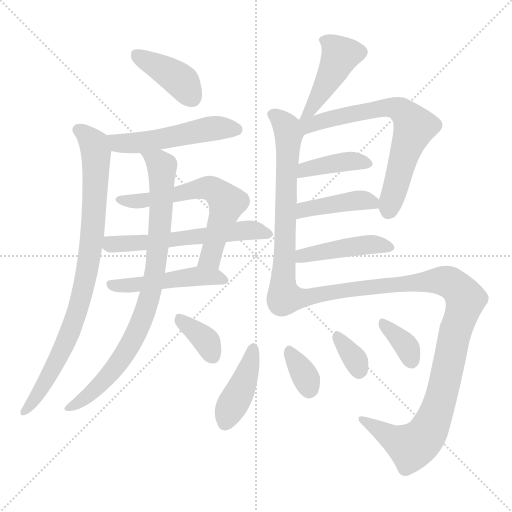
t = 0.00 s
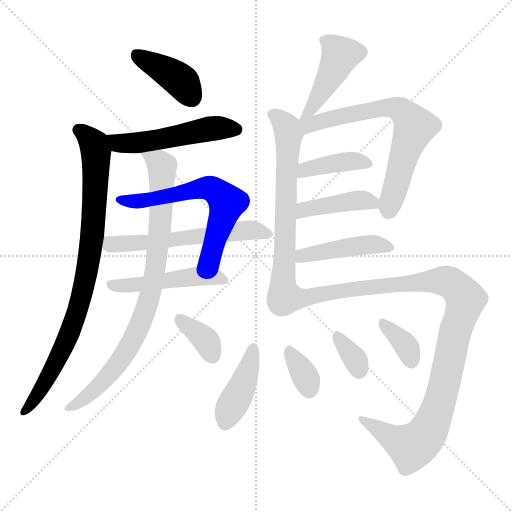
t = 2.61 s
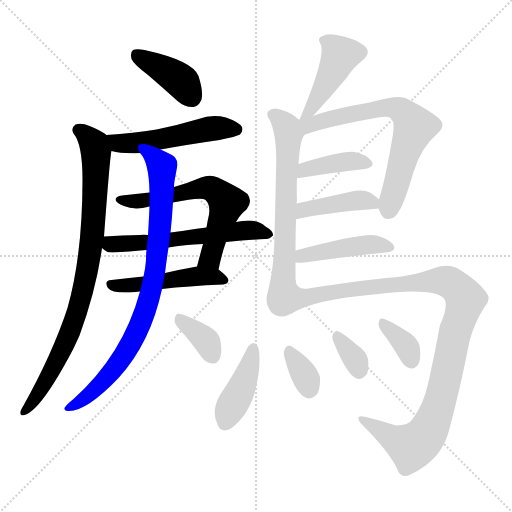
t = 5.22 s
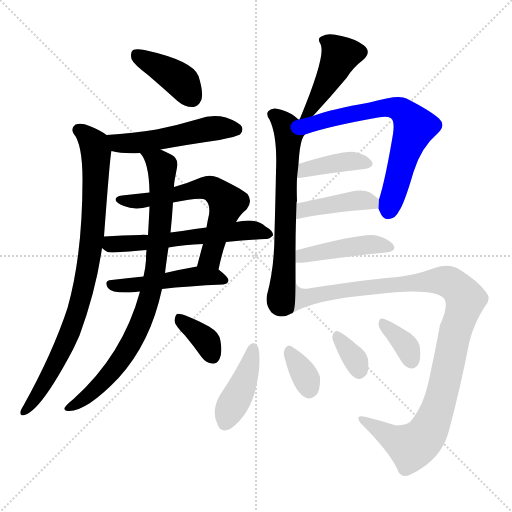
t = 7.84 s
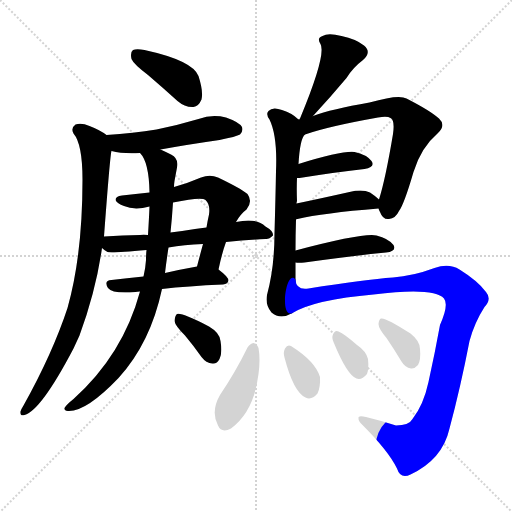
t = 10.45 s
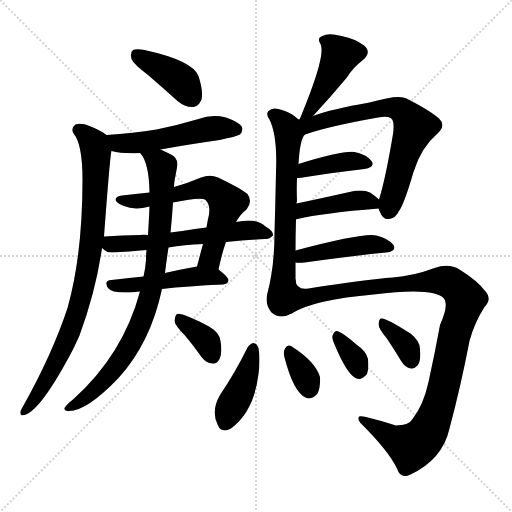
t = 13.06 s

The animated SVG that drew these frames (rendered in a browser with its animation timeline set to each time). Animation: 19 CSS @keyframes rules; one cycle of 13.06 s.

<svg version="1.1" viewBox="0 0 1024 1024" xmlns="http://www.w3.org/2000/svg">
  <g stroke="lightgray" stroke-dasharray="1,1" stroke-width="1" transform="scale(4, 4)">
    <line x1="0" y1="0" x2="256" y2="256"></line>
    <line x1="256" y1="0" x2="0" y2="256"></line>
    <line x1="128" y1="0" x2="128" y2="256"></line>
    <line x1="0" y1="128" x2="256" y2="128"></line>
  </g>
<g transform="scale(1, -1) translate(0, -900)">
   <style type="text/css">
    @keyframes keyframes0 {
      from {
       stroke: blue;
       stroke-dashoffset: 399;
       stroke-width: 128;
       }
       56% {
       animation-timing-function: step-end;
       stroke: blue;
       stroke-dashoffset: 0;
       stroke-width: 128;
       }
       to {
       stroke: black;
       stroke-width: 1024;
       }
       }
       #make-me-a-hanzi-animation-0 {
         animation: keyframes0 0.574707s both;
         animation-delay: 0.000000s;
         animation-timing-function: linear;
       }
    @keyframes keyframes1 {
      from {
       stroke: blue;
       stroke-dashoffset: 514;
       stroke-width: 128;
       }
       63% {
       animation-timing-function: step-end;
       stroke: blue;
       stroke-dashoffset: 0;
       stroke-width: 128;
       }
       to {
       stroke: black;
       stroke-width: 1024;
       }
       }
       #make-me-a-hanzi-animation-1 {
         animation: keyframes1 0.668294s both;
         animation-delay: 0.574707s;
         animation-timing-function: linear;
       }
    @keyframes keyframes2 {
      from {
       stroke: blue;
       stroke-dashoffset: 863;
       stroke-width: 128;
       }
       74% {
       animation-timing-function: step-end;
       stroke: blue;
       stroke-dashoffset: 0;
       stroke-width: 128;
       }
       to {
       stroke: black;
       stroke-width: 1024;
       }
       }
       #make-me-a-hanzi-animation-2 {
         animation: keyframes2 0.952311s both;
         animation-delay: 1.243001s;
         animation-timing-function: linear;
       }
    @keyframes keyframes3 {
      from {
       stroke: blue;
       stroke-dashoffset: 620;
       stroke-width: 128;
       }
       67% {
       animation-timing-function: step-end;
       stroke: blue;
       stroke-dashoffset: 0;
       stroke-width: 128;
       }
       to {
       stroke: black;
       stroke-width: 1024;
       }
       }
       #make-me-a-hanzi-animation-3 {
         animation: keyframes3 0.754557s both;
         animation-delay: 2.195312s;
         animation-timing-function: linear;
       }
    @keyframes keyframes4 {
      from {
       stroke: blue;
       stroke-dashoffset: 585;
       stroke-width: 128;
       }
       66% {
       animation-timing-function: step-end;
       stroke: blue;
       stroke-dashoffset: 0;
       stroke-width: 128;
       }
       to {
       stroke: black;
       stroke-width: 1024;
       }
       }
       #make-me-a-hanzi-animation-4 {
         animation: keyframes4 0.726074s both;
         animation-delay: 2.949870s;
         animation-timing-function: linear;
       }
    @keyframes keyframes5 {
      from {
       stroke: blue;
       stroke-dashoffset: 485;
       stroke-width: 128;
       }
       61% {
       animation-timing-function: step-end;
       stroke: blue;
       stroke-dashoffset: 0;
       stroke-width: 128;
       }
       to {
       stroke: black;
       stroke-width: 1024;
       }
       }
       #make-me-a-hanzi-animation-5 {
         animation: keyframes5 0.644694s both;
         animation-delay: 3.675944s;
         animation-timing-function: linear;
       }
    @keyframes keyframes6 {
      from {
       stroke: blue;
       stroke-dashoffset: 847;
       stroke-width: 128;
       }
       73% {
       animation-timing-function: step-end;
       stroke: blue;
       stroke-dashoffset: 0;
       stroke-width: 128;
       }
       to {
       stroke: black;
       stroke-width: 1024;
       }
       }
       #make-me-a-hanzi-animation-6 {
         animation: keyframes6 0.939290s both;
         animation-delay: 4.320638s;
         animation-timing-function: linear;
       }
    @keyframes keyframes7 {
      from {
       stroke: blue;
       stroke-dashoffset: 362;
       stroke-width: 128;
       }
       54% {
       animation-timing-function: step-end;
       stroke: blue;
       stroke-dashoffset: 0;
       stroke-width: 128;
       }
       to {
       stroke: black;
       stroke-width: 1024;
       }
       }
       #make-me-a-hanzi-animation-7 {
         animation: keyframes7 0.544596s both;
         animation-delay: 5.259928s;
         animation-timing-function: linear;
       }
    @keyframes keyframes8 {
      from {
       stroke: blue;
       stroke-dashoffset: 430;
       stroke-width: 128;
       }
       58% {
       animation-timing-function: step-end;
       stroke: blue;
       stroke-dashoffset: 0;
       stroke-width: 128;
       }
       to {
       stroke: black;
       stroke-width: 1024;
       }
       }
       #make-me-a-hanzi-animation-8 {
         animation: keyframes8 0.599935s both;
         animation-delay: 5.804525s;
         animation-timing-function: linear;
       }
    @keyframes keyframes9 {
      from {
       stroke: blue;
       stroke-dashoffset: 662;
       stroke-width: 128;
       }
       68% {
       animation-timing-function: step-end;
       stroke: blue;
       stroke-dashoffset: 0;
       stroke-width: 128;
       }
       to {
       stroke: black;
       stroke-width: 1024;
       }
       }
       #make-me-a-hanzi-animation-9 {
         animation: keyframes9 0.788737s both;
         animation-delay: 6.404460s;
         animation-timing-function: linear;
       }
    @keyframes keyframes10 {
      from {
       stroke: blue;
       stroke-dashoffset: 678;
       stroke-width: 128;
       }
       69% {
       animation-timing-function: step-end;
       stroke: blue;
       stroke-dashoffset: 0;
       stroke-width: 128;
       }
       to {
       stroke: black;
       stroke-width: 1024;
       }
       }
       #make-me-a-hanzi-animation-10 {
         animation: keyframes10 0.801758s both;
         animation-delay: 7.193197s;
         animation-timing-function: linear;
       }
    @keyframes keyframes11 {
      from {
       stroke: blue;
       stroke-dashoffset: 399;
       stroke-width: 128;
       }
       56% {
       animation-timing-function: step-end;
       stroke: blue;
       stroke-dashoffset: 0;
       stroke-width: 128;
       }
       to {
       stroke: black;
       stroke-width: 1024;
       }
       }
       #make-me-a-hanzi-animation-11 {
         animation: keyframes11 0.574707s both;
         animation-delay: 7.994954s;
         animation-timing-function: linear;
       }
    @keyframes keyframes12 {
      from {
       stroke: blue;
       stroke-dashoffset: 415;
       stroke-width: 128;
       }
       57% {
       animation-timing-function: step-end;
       stroke: blue;
       stroke-dashoffset: 0;
       stroke-width: 128;
       }
       to {
       stroke: black;
       stroke-width: 1024;
       }
       }
       #make-me-a-hanzi-animation-12 {
         animation: keyframes12 0.587728s both;
         animation-delay: 8.569661s;
         animation-timing-function: linear;
       }
    @keyframes keyframes13 {
      from {
       stroke: blue;
       stroke-dashoffset: 444;
       stroke-width: 128;
       }
       59% {
       animation-timing-function: step-end;
       stroke: blue;
       stroke-dashoffset: 0;
       stroke-width: 128;
       }
       to {
       stroke: black;
       stroke-width: 1024;
       }
       }
       #make-me-a-hanzi-animation-13 {
         animation: keyframes13 0.611328s both;
         animation-delay: 9.157389s;
         animation-timing-function: linear;
       }
    @keyframes keyframes14 {
      from {
       stroke: blue;
       stroke-dashoffset: 1064;
       stroke-width: 128;
       }
       78% {
       animation-timing-function: step-end;
       stroke: blue;
       stroke-dashoffset: 0;
       stroke-width: 128;
       }
       to {
       stroke: black;
       stroke-width: 1024;
       }
       }
       #make-me-a-hanzi-animation-14 {
         animation: keyframes14 1.115885s both;
         animation-delay: 9.768717s;
         animation-timing-function: linear;
       }
    @keyframes keyframes15 {
      from {
       stroke: blue;
       stroke-dashoffset: 414;
       stroke-width: 128;
       }
       57% {
       animation-timing-function: step-end;
       stroke: blue;
       stroke-dashoffset: 0;
       stroke-width: 128;
       }
       to {
       stroke: black;
       stroke-width: 1024;
       }
       }
       #make-me-a-hanzi-animation-15 {
         animation: keyframes15 0.586914s both;
         animation-delay: 10.884603s;
         animation-timing-function: linear;
       }
    @keyframes keyframes16 {
      from {
       stroke: blue;
       stroke-dashoffset: 339;
       stroke-width: 128;
       }
       52% {
       animation-timing-function: step-end;
       stroke: blue;
       stroke-dashoffset: 0;
       stroke-width: 128;
       }
       to {
       stroke: black;
       stroke-width: 1024;
       }
       }
       #make-me-a-hanzi-animation-16 {
         animation: keyframes16 0.525879s both;
         animation-delay: 11.471517s;
         animation-timing-function: linear;
       }
    @keyframes keyframes17 {
      from {
       stroke: blue;
       stroke-dashoffset: 336;
       stroke-width: 128;
       }
       52% {
       animation-timing-function: step-end;
       stroke: blue;
       stroke-dashoffset: 0;
       stroke-width: 128;
       }
       to {
       stroke: black;
       stroke-width: 1024;
       }
       }
       #make-me-a-hanzi-animation-17 {
         animation: keyframes17 0.523438s both;
         animation-delay: 11.997396s;
         animation-timing-function: linear;
       }
    @keyframes keyframes18 {
      from {
       stroke: blue;
       stroke-dashoffset: 355;
       stroke-width: 128;
       }
       54% {
       animation-timing-function: step-end;
       stroke: blue;
       stroke-dashoffset: 0;
       stroke-width: 128;
       }
       to {
       stroke: black;
       stroke-width: 1024;
       }
       }
       #make-me-a-hanzi-animation-18 {
         animation: keyframes18 0.538900s both;
         animation-delay: 12.520833s;
         animation-timing-function: linear;
       }
</style>
<path d="M 296.0 750.0 Q 324.0 726.0 355.0 698.0 Q 370.0 685.0 387.0 686.0 Q 397.0 687.0 403.0 701.0 Q 407.0 717.0 397.0 748.0 Q 385.0 779.0 289.0 800.0 Q 273.0 803.0 266.0 800.0 Q 260.0 796.0 263.0 782.0 Q 267.0 772.0 296.0 750.0 Z" fill="lightgray"></path> 
<path d="M 321.0 601.0 Q 376.0 611.0 439.0 620.0 Q 473.0 627.0 480.0 631.0 Q 487.0 638.0 484.0 646.0 Q 478.0 656.0 452.0 665.0 Q 424.0 672.0 397.0 662.0 Q 357.0 650.0 313.0 641.0 Q 267.0 634.0 213.0 630.0 C 183.0 628.0 194.0 605.0 223.0 598.0 Q 245.0 592.0 280.0 594.0 L 321.0 601.0 Z" fill="lightgray"></path> 
<path d="M 213.0 630.0 Q 200.0 640.0 179.0 648.0 Q 163.0 655.0 151.0 651.0 Q 141.0 644.0 147.0 633.0 Q 165.0 612.0 165.0 541.0 Q 165.0 390.0 135.0 284.0 Q 105.0 193.0 47.0 89.0 Q 43.0 83.0 41.0 77.0 Q 40.0 67.0 49.0 70.0 Q 82.0 79.0 147.0 203.0 L 159.0 229.0 Q 192.0 319.0 204.0 404.0 L 208.0 427.0 Q 220.0 589.0 223.0 598.0 C 226.0 622.0 226.0 622.0 213.0 630.0 Z" fill="lightgray"></path> 
<path d="M 437.0 361.0 Q 444.0 394.0 452.0 416.0 L 472.0 456.0 Q 481.0 472.0 493.0 481.0 Q 506.0 497.0 495.0 512.0 Q 480.0 524.0 436.0 545.0 Q 420.0 552.0 402.0 545.0 Q 374.0 533.0 348.0 526.0 L 299.0 515.0 Q 271.0 512.0 244.0 509.0 Q 231.0 508.0 231.0 500.0 Q 234.0 493.0 248.0 488.0 Q 269.0 479.0 299.0 487.0 L 346.0 495.0 Q 403.0 507.0 411.0 500.0 Q 421.0 491.0 418.0 471.0 Q 415.0 458.0 413.0 445.0 L 406.0 412.0 Q 400.0 390.0 394.0 367.0 C 386.0 338.0 431.0 332.0 437.0 361.0 Z" fill="lightgray"></path> 
<path d="M 204.0 404.0 Q 208.0 400.0 215.0 396.0 Q 219.0 393.0 293.0 400.0 L 337.0 405.0 Q 368.0 411.0 406.0 412.0 L 452.0 416.0 Q 495.0 420.0 531.0 422.0 Q 538.0 421.0 546.0 429.0 Q 547.0 438.0 531.0 447.0 Q 513.0 465.0 472.0 456.0 L 413.0 445.0 Q 401.0 444.0 390.0 442.0 Q 363.0 438.0 341.0 435.0 L 296.0 430.0 Q 287.0 431.0 280.0 430.0 Q 246.0 430.0 208.0 427.0 C 178.0 425.0 180.0 422.0 204.0 404.0 Z" fill="lightgray"></path> 
<path d="M 287.0 347.0 Q 253.0 344.0 223.0 340.0 Q 207.0 339.0 216.0 324.0 Q 225.0 312.0 271.0 316.0 Q 274.0 317.0 280.0 317.0 L 324.0 322.0 Q 375.0 328.0 446.0 331.0 Q 456.0 332.0 457.0 339.0 Q 457.0 346.0 437.0 361.0 C 423.0 372.0 423.0 372.0 394.0 367.0 Q 360.0 361.0 330.0 354.0 L 287.0 347.0 Z" fill="lightgray"></path> 
<path d="M 293.0 400.0 Q 292.0 391.0 292.0 380.0 Q 291.0 364.0 287.0 347.0 L 280.0 317.0 Q 246.0 191.0 147.0 102.0 Q 132.0 90.0 129.0 84.0 Q 128.0 77.0 138.0 78.0 Q 174.0 78.0 237.0 144.0 Q 301.0 214.0 324.0 322.0 L 330.0 354.0 Q 333.0 379.0 337.0 405.0 L 341.0 435.0 Q 344.0 463.0 346.0 495.0 L 348.0 526.0 Q 348.0 532.0 349.0 538.0 Q 352.0 554.0 354.0 565.0 Q 358.0 583.0 342.0 591.0 Q 330.0 597.0 321.0 601.0 C 294.0 614.0 264.0 619.0 280.0 594.0 Q 298.0 576.0 299.0 515.0 L 299.0 487.0 Q 298.0 463.0 296.0 430.0 L 293.0 400.0 Z" fill="lightgray"></path> 
<path d="M 370.0 229.0 Q 386.0 210.0 403.0 186.0 Q 412.0 174.0 425.0 173.0 Q 434.0 172.0 439.0 182.0 Q 445.0 194.0 441.0 218.0 Q 440.0 234.0 418.0 247.0 Q 364.0 275.0 354.0 272.0 Q 350.0 269.0 349.0 258.0 Q 350.0 249.0 370.0 229.0 Z" fill="lightgray"></path> 
<path d="M 626.0 668.0 Q 662.0 707.0 693.0 744.0 Q 706.0 765.0 726.0 780.0 Q 744.0 796.0 728.0 809.0 Q 712.0 822.0 683.0 828.0 Q 656.0 835.0 645.0 828.0 Q 633.0 824.0 641.0 812.0 Q 653.0 790.0 600.0 663.0 Q 599.0 663.0 599.0 661.0 C 587.0 634.0 606.0 646.0 626.0 668.0 Z" fill="lightgray"></path> 
<path d="M 591.0 399.0 Q 591.0 430.0 592.0 461.0 L 593.0 493.0 Q 593.0 496.0 594.0 498.0 Q 593.0 523.0 594.0 544.0 L 597.0 572.0 Q 600.0 623.0 610.0 631.0 C 617.0 644.0 617.0 644.0 597.0 661.0 Q 584.0 674.0 564.0 680.0 Q 545.0 687.0 537.0 678.0 Q 531.0 672.0 539.0 661.0 Q 555.0 628.0 552.0 558.0 Q 551.0 503.0 549.0 434.0 Q 549.0 365.0 534.0 310.0 Q 530.0 291.0 543.0 275.0 Q 561.0 260.0 585.0 274.0 C 591.0 277.0 591.0 311.0 591.0 341.0 Q 591.0 357.0 591.0 375.0 L 591.0 399.0 Z" fill="lightgray"></path> 
<path d="M 757.0 483.0 Q 758.0 480.0 760.0 476.0 Q 766.0 460.0 778.0 462.0 Q 791.0 463.0 798.0 478.0 Q 808.0 491.0 827.0 556.0 Q 842.0 605.0 875.0 633.0 Q 893.0 649.0 878.0 663.0 Q 860.0 679.0 813.0 703.0 Q 798.0 712.0 739.0 695.0 Q 663.0 682.0 626.0 668.0 L 599.0 661.0 L 597.0 661.0 C 568.0 655.0 582.0 622.0 610.0 631.0 Q 655.0 647.0 756.0 665.0 Q 775.0 668.0 781.0 664.0 Q 790.0 660.0 786.0 632.0 Q 771.0 542.0 758.0 501.0 L 757.0 483.0 Z" fill="lightgray"></path> 
<path d="M 594.0 544.0 Q 595.0 544.0 599.0 544.0 Q 674.0 556.0 729.0 562.0 Q 751.0 566.0 743.0 578.0 Q 733.0 591.0 709.0 596.0 Q 685.0 599.0 597.0 572.0 C 568.0 563.0 564.0 544.0 594.0 544.0 Z" fill="lightgray"></path> 
<path d="M 592.0 461.0 Q 592.0 462.0 595.0 462.0 Q 646.0 474.0 757.0 483.0 C 776.0 485.0 776.0 485.0 758.0 501.0 Q 752.0 507.0 740.0 515.0 Q 725.0 522.0 699.0 516.0 Q 641.0 503.0 593.0 493.0 C 564.0 487.0 563.0 453.0 592.0 461.0 Z" fill="lightgray"></path> 
<path d="M 591.0 375.0 Q 597.0 374.0 609.0 375.0 Q 703.0 388.0 772.0 395.0 Q 794.0 398.0 787.0 410.0 Q 777.0 423.0 753.0 429.0 Q 728.0 435.0 591.0 399.0 C 562.0 391.0 561.0 377.0 591.0 375.0 Z" fill="lightgray"></path> 
<path d="M 585.0 274.0 Q 630.0 301.0 747.0 311.0 Q 868.0 326.0 888.0 303.0 Q 898.0 290.0 880.0 250.0 Q 870.0 195.0 857.0 136.0 Q 847.0 90.0 825.0 62.0 Q 818.0 49.0 792.0 49.0 Q 761.0 59.0 732.0 66.0 Q 716.0 70.0 717.0 64.0 Q 716.0 58.0 725.0 50.0 Q 777.0 -2.0 794.0 -37.0 Q 801.0 -59.0 821.0 -49.0 Q 885.0 -19.0 899.0 43.0 Q 921.0 125.0 939.0 218.0 Q 949.0 255.0 969.0 286.0 Q 984.0 302.0 972.0 316.0 Q 956.0 338.0 919.0 361.0 Q 898.0 374.0 869.0 364.0 Q 826.0 348.0 786.0 345.0 Q 731.0 341.0 617.0 323.0 Q 592.0 319.0 591.0 341.0 C 572.0 364.0 558.0 261.0 585.0 274.0 Z" fill="lightgray"></path> 
<path d="M 495.0 205.0 Q 471.0 156.0 440.0 110.0 Q 421.0 77.0 436.0 49.0 Q 443.0 33.0 462.0 43.0 Q 508.0 77.0 517.0 152.0 Q 521.0 182.0 517.0 204.0 Q 513.0 213.0 507.0 214.0 Q 500.0 213.0 495.0 205.0 Z" fill="lightgray"></path> 
<path d="M 569.0 185.0 Q 587.0 116.0 611.0 105.0 Q 623.0 99.0 635.0 113.0 Q 641.0 125.0 640.0 146.0 Q 631.0 177.0 582.0 208.0 Q 575.0 212.0 570.0 203.0 Q 566.0 196.0 569.0 185.0 Z" fill="lightgray"></path> 
<path d="M 667.0 216.0 Q 694.0 150.0 713.0 143.0 Q 723.0 139.0 734.0 152.0 Q 738.0 162.0 736.0 182.0 Q 732.0 198.0 714.0 210.0 Q 689.0 232.0 677.0 237.0 Q 670.0 241.0 666.0 231.0 Q 663.0 225.0 667.0 216.0 Z" fill="lightgray"></path> 
<path d="M 773.0 224.0 Q 788.0 202.0 803.0 177.0 Q 810.0 165.0 822.0 163.0 Q 829.0 162.0 836.0 170.0 Q 842.0 180.0 840.0 202.0 Q 840.0 218.0 821.0 233.0 Q 770.0 266.0 762.0 263.0 Q 758.0 262.0 757.0 252.0 Q 757.0 243.0 773.0 224.0 Z" fill="lightgray"></path> 
      <clipPath id="make-me-a-hanzi-clip-0">
      <path d="M 296.0 750.0 Q 324.0 726.0 355.0 698.0 Q 370.0 685.0 387.0 686.0 Q 397.0 687.0 403.0 701.0 Q 407.0 717.0 397.0 748.0 Q 385.0 779.0 289.0 800.0 Q 273.0 803.0 266.0 800.0 Q 260.0 796.0 263.0 782.0 Q 267.0 772.0 296.0 750.0 Z" fill="lightgray"></path>
      </clipPath>
      <path clip-path="url(#make-me-a-hanzi-clip-0)" d="M 272.0 792.0 L 361.0 739.0 L 383.0 706.0 " fill="none" id="make-me-a-hanzi-animation-0" stroke-dasharray="271 542" stroke-linecap="round"></path>

      <clipPath id="make-me-a-hanzi-clip-1">
      <path d="M 321.0 601.0 Q 376.0 611.0 439.0 620.0 Q 473.0 627.0 480.0 631.0 Q 487.0 638.0 484.0 646.0 Q 478.0 656.0 452.0 665.0 Q 424.0 672.0 397.0 662.0 Q 357.0 650.0 313.0 641.0 Q 267.0 634.0 213.0 630.0 C 183.0 628.0 194.0 605.0 223.0 598.0 Q 245.0 592.0 280.0 594.0 L 321.0 601.0 Z" fill="lightgray"></path>
      </clipPath>
      <path clip-path="url(#make-me-a-hanzi-clip-1)" d="M 221.0 627.0 L 237.0 615.0 L 256.0 613.0 L 421.0 643.0 L 472.0 641.0 " fill="none" id="make-me-a-hanzi-animation-1" stroke-dasharray="386 772" stroke-linecap="round"></path>

      <clipPath id="make-me-a-hanzi-clip-2">
      <path d="M 213.0 630.0 Q 200.0 640.0 179.0 648.0 Q 163.0 655.0 151.0 651.0 Q 141.0 644.0 147.0 633.0 Q 165.0 612.0 165.0 541.0 Q 165.0 390.0 135.0 284.0 Q 105.0 193.0 47.0 89.0 Q 43.0 83.0 41.0 77.0 Q 40.0 67.0 49.0 70.0 Q 82.0 79.0 147.0 203.0 L 159.0 229.0 Q 192.0 319.0 204.0 404.0 L 208.0 427.0 Q 220.0 589.0 223.0 598.0 C 226.0 622.0 226.0 622.0 213.0 630.0 Z" fill="lightgray"></path>
      </clipPath>
      <path clip-path="url(#make-me-a-hanzi-clip-2)" d="M 157.0 640.0 L 188.0 611.0 L 192.0 589.0 L 187.0 443.0 L 172.0 344.0 L 126.0 201.0 L 79.0 116.0 L 49.0 78.0 " fill="none" id="make-me-a-hanzi-animation-2" stroke-dasharray="735 1470" stroke-linecap="round"></path>

      <clipPath id="make-me-a-hanzi-clip-3">
      <path d="M 437.0 361.0 Q 444.0 394.0 452.0 416.0 L 472.0 456.0 Q 481.0 472.0 493.0 481.0 Q 506.0 497.0 495.0 512.0 Q 480.0 524.0 436.0 545.0 Q 420.0 552.0 402.0 545.0 Q 374.0 533.0 348.0 526.0 L 299.0 515.0 Q 271.0 512.0 244.0 509.0 Q 231.0 508.0 231.0 500.0 Q 234.0 493.0 248.0 488.0 Q 269.0 479.0 299.0 487.0 L 346.0 495.0 Q 403.0 507.0 411.0 500.0 Q 421.0 491.0 418.0 471.0 Q 415.0 458.0 413.0 445.0 L 406.0 412.0 Q 400.0 390.0 394.0 367.0 C 386.0 338.0 431.0 332.0 437.0 361.0 Z" fill="lightgray"></path>
      </clipPath>
      <path clip-path="url(#make-me-a-hanzi-clip-3)" d="M 239.0 502.0 L 289.0 499.0 L 414.0 524.0 L 433.0 517.0 L 454.0 493.0 L 422.0 389.0 L 402.0 373.0 " fill="none" id="make-me-a-hanzi-animation-3" stroke-dasharray="492 984" stroke-linecap="round"></path>

      <clipPath id="make-me-a-hanzi-clip-4">
      <path d="M 204.0 404.0 Q 208.0 400.0 215.0 396.0 Q 219.0 393.0 293.0 400.0 L 337.0 405.0 Q 368.0 411.0 406.0 412.0 L 452.0 416.0 Q 495.0 420.0 531.0 422.0 Q 538.0 421.0 546.0 429.0 Q 547.0 438.0 531.0 447.0 Q 513.0 465.0 472.0 456.0 L 413.0 445.0 Q 401.0 444.0 390.0 442.0 Q 363.0 438.0 341.0 435.0 L 296.0 430.0 Q 287.0 431.0 280.0 430.0 Q 246.0 430.0 208.0 427.0 C 178.0 425.0 180.0 422.0 204.0 404.0 Z" fill="lightgray"></path>
      </clipPath>
      <path clip-path="url(#make-me-a-hanzi-clip-4)" d="M 216.0 420.0 L 222.0 412.0 L 278.0 412.0 L 499.0 440.0 L 538.0 431.0 " fill="none" id="make-me-a-hanzi-animation-4" stroke-dasharray="457 914" stroke-linecap="round"></path>

      <clipPath id="make-me-a-hanzi-clip-5">
      <path d="M 287.0 347.0 Q 253.0 344.0 223.0 340.0 Q 207.0 339.0 216.0 324.0 Q 225.0 312.0 271.0 316.0 Q 274.0 317.0 280.0 317.0 L 324.0 322.0 Q 375.0 328.0 446.0 331.0 Q 456.0 332.0 457.0 339.0 Q 457.0 346.0 437.0 361.0 C 423.0 372.0 423.0 372.0 394.0 367.0 Q 360.0 361.0 330.0 354.0 L 287.0 347.0 Z" fill="lightgray"></path>
      </clipPath>
      <path clip-path="url(#make-me-a-hanzi-clip-5)" d="M 221.0 331.0 L 260.0 328.0 L 399.0 348.0 L 448.0 340.0 " fill="none" id="make-me-a-hanzi-animation-5" stroke-dasharray="357 714" stroke-linecap="round"></path>

      <clipPath id="make-me-a-hanzi-clip-6">
      <path d="M 293.0 400.0 Q 292.0 391.0 292.0 380.0 Q 291.0 364.0 287.0 347.0 L 280.0 317.0 Q 246.0 191.0 147.0 102.0 Q 132.0 90.0 129.0 84.0 Q 128.0 77.0 138.0 78.0 Q 174.0 78.0 237.0 144.0 Q 301.0 214.0 324.0 322.0 L 330.0 354.0 Q 333.0 379.0 337.0 405.0 L 341.0 435.0 Q 344.0 463.0 346.0 495.0 L 348.0 526.0 Q 348.0 532.0 349.0 538.0 Q 352.0 554.0 354.0 565.0 Q 358.0 583.0 342.0 591.0 Q 330.0 597.0 321.0 601.0 C 294.0 614.0 264.0 619.0 280.0 594.0 Q 298.0 576.0 299.0 515.0 L 299.0 487.0 Q 298.0 463.0 296.0 430.0 L 293.0 400.0 Z" fill="lightgray"></path>
      </clipPath>
      <path clip-path="url(#make-me-a-hanzi-clip-6)" d="M 287.0 594.0 L 324.0 568.0 L 319.0 430.0 L 298.0 303.0 L 266.0 220.0 L 228.0 162.0 L 179.0 111.0 L 136.0 85.0 " fill="none" id="make-me-a-hanzi-animation-6" stroke-dasharray="719 1438" stroke-linecap="round"></path>

      <clipPath id="make-me-a-hanzi-clip-7">
      <path d="M 370.0 229.0 Q 386.0 210.0 403.0 186.0 Q 412.0 174.0 425.0 173.0 Q 434.0 172.0 439.0 182.0 Q 445.0 194.0 441.0 218.0 Q 440.0 234.0 418.0 247.0 Q 364.0 275.0 354.0 272.0 Q 350.0 269.0 349.0 258.0 Q 350.0 249.0 370.0 229.0 Z" fill="lightgray"></path>
      </clipPath>
      <path clip-path="url(#make-me-a-hanzi-clip-7)" d="M 357.0 263.0 L 414.0 216.0 L 426.0 186.0 " fill="none" id="make-me-a-hanzi-animation-7" stroke-dasharray="234 468" stroke-linecap="round"></path>

      <clipPath id="make-me-a-hanzi-clip-8">
      <path d="M 626.0 668.0 Q 662.0 707.0 693.0 744.0 Q 706.0 765.0 726.0 780.0 Q 744.0 796.0 728.0 809.0 Q 712.0 822.0 683.0 828.0 Q 656.0 835.0 645.0 828.0 Q 633.0 824.0 641.0 812.0 Q 653.0 790.0 600.0 663.0 Q 599.0 663.0 599.0 661.0 C 587.0 634.0 606.0 646.0 626.0 668.0 Z" fill="lightgray"></path>
      </clipPath>
      <path clip-path="url(#make-me-a-hanzi-clip-8)" d="M 647.0 819.0 L 660.0 813.0 L 680.0 790.0 L 617.0 677.0 " fill="none" id="make-me-a-hanzi-animation-8" stroke-dasharray="302 604" stroke-linecap="round"></path>

      <clipPath id="make-me-a-hanzi-clip-9">
      <path d="M 591.0 399.0 Q 591.0 430.0 592.0 461.0 L 593.0 493.0 Q 593.0 496.0 594.0 498.0 Q 593.0 523.0 594.0 544.0 L 597.0 572.0 Q 600.0 623.0 610.0 631.0 C 617.0 644.0 617.0 644.0 597.0 661.0 Q 584.0 674.0 564.0 680.0 Q 545.0 687.0 537.0 678.0 Q 531.0 672.0 539.0 661.0 Q 555.0 628.0 552.0 558.0 Q 551.0 503.0 549.0 434.0 Q 549.0 365.0 534.0 310.0 Q 530.0 291.0 543.0 275.0 Q 561.0 260.0 585.0 274.0 C 591.0 277.0 591.0 311.0 591.0 341.0 Q 591.0 357.0 591.0 375.0 L 591.0 399.0 Z" fill="lightgray"></path>
      </clipPath>
      <path clip-path="url(#make-me-a-hanzi-clip-9)" d="M 547.0 671.0 L 563.0 659.0 L 578.0 633.0 L 569.0 381.0 L 560.0 298.0 L 573.0 282.0 " fill="none" id="make-me-a-hanzi-animation-9" stroke-dasharray="534 1068" stroke-linecap="round"></path>

      <clipPath id="make-me-a-hanzi-clip-10">
      <path d="M 757.0 483.0 Q 758.0 480.0 760.0 476.0 Q 766.0 460.0 778.0 462.0 Q 791.0 463.0 798.0 478.0 Q 808.0 491.0 827.0 556.0 Q 842.0 605.0 875.0 633.0 Q 893.0 649.0 878.0 663.0 Q 860.0 679.0 813.0 703.0 Q 798.0 712.0 739.0 695.0 Q 663.0 682.0 626.0 668.0 L 599.0 661.0 L 597.0 661.0 C 568.0 655.0 582.0 622.0 610.0 631.0 Q 655.0 647.0 756.0 665.0 Q 775.0 668.0 781.0 664.0 Q 790.0 660.0 786.0 632.0 Q 771.0 542.0 758.0 501.0 L 757.0 483.0 Z" fill="lightgray"></path>
      </clipPath>
      <path clip-path="url(#make-me-a-hanzi-clip-10)" d="M 607.0 658.0 L 619.0 650.0 L 773.0 686.0 L 809.0 675.0 L 829.0 644.0 L 810.0 598.0 L 776.0 478.0 " fill="none" id="make-me-a-hanzi-animation-10" stroke-dasharray="550 1100" stroke-linecap="round"></path>

      <clipPath id="make-me-a-hanzi-clip-11">
      <path d="M 594.0 544.0 Q 595.0 544.0 599.0 544.0 Q 674.0 556.0 729.0 562.0 Q 751.0 566.0 743.0 578.0 Q 733.0 591.0 709.0 596.0 Q 685.0 599.0 597.0 572.0 C 568.0 563.0 564.0 544.0 594.0 544.0 Z" fill="lightgray"></path>
      </clipPath>
      <path clip-path="url(#make-me-a-hanzi-clip-11)" d="M 597.0 551.0 L 606.0 553.0 L 612.0 563.0 L 690.0 577.0 L 733.0 572.0 " fill="none" id="make-me-a-hanzi-animation-11" stroke-dasharray="271 542" stroke-linecap="round"></path>

      <clipPath id="make-me-a-hanzi-clip-12">
      <path d="M 592.0 461.0 Q 592.0 462.0 595.0 462.0 Q 646.0 474.0 757.0 483.0 C 776.0 485.0 776.0 485.0 758.0 501.0 Q 752.0 507.0 740.0 515.0 Q 725.0 522.0 699.0 516.0 Q 641.0 503.0 593.0 493.0 C 564.0 487.0 563.0 453.0 592.0 461.0 Z" fill="lightgray"></path>
      </clipPath>
      <path clip-path="url(#make-me-a-hanzi-clip-12)" d="M 599.0 468.0 L 617.0 483.0 L 695.0 497.0 L 736.0 498.0 L 747.0 488.0 " fill="none" id="make-me-a-hanzi-animation-12" stroke-dasharray="287 574" stroke-linecap="round"></path>

      <clipPath id="make-me-a-hanzi-clip-13">
      <path d="M 591.0 375.0 Q 597.0 374.0 609.0 375.0 Q 703.0 388.0 772.0 395.0 Q 794.0 398.0 787.0 410.0 Q 777.0 423.0 753.0 429.0 Q 728.0 435.0 591.0 399.0 C 562.0 391.0 561.0 377.0 591.0 375.0 Z" fill="lightgray"></path>
      </clipPath>
      <path clip-path="url(#make-me-a-hanzi-clip-13)" d="M 595.0 381.0 L 607.0 391.0 L 716.0 409.0 L 755.0 411.0 L 777.0 405.0 " fill="none" id="make-me-a-hanzi-animation-13" stroke-dasharray="316 632" stroke-linecap="round"></path>

      <clipPath id="make-me-a-hanzi-clip-14">
      <path d="M 585.0 274.0 Q 630.0 301.0 747.0 311.0 Q 868.0 326.0 888.0 303.0 Q 898.0 290.0 880.0 250.0 Q 870.0 195.0 857.0 136.0 Q 847.0 90.0 825.0 62.0 Q 818.0 49.0 792.0 49.0 Q 761.0 59.0 732.0 66.0 Q 716.0 70.0 717.0 64.0 Q 716.0 58.0 725.0 50.0 Q 777.0 -2.0 794.0 -37.0 Q 801.0 -59.0 821.0 -49.0 Q 885.0 -19.0 899.0 43.0 Q 921.0 125.0 939.0 218.0 Q 949.0 255.0 969.0 286.0 Q 984.0 302.0 972.0 316.0 Q 956.0 338.0 919.0 361.0 Q 898.0 374.0 869.0 364.0 Q 826.0 348.0 786.0 345.0 Q 731.0 341.0 617.0 323.0 Q 592.0 319.0 591.0 341.0 C 572.0 364.0 558.0 261.0 585.0 274.0 Z" fill="lightgray"></path>
      </clipPath>
      <path clip-path="url(#make-me-a-hanzi-clip-14)" d="M 587.0 281.0 L 607.0 306.0 L 685.0 320.0 L 870.0 339.0 L 900.0 335.0 L 926.0 310.0 L 931.0 300.0 L 907.0 223.0 L 881.0 99.0 L 850.0 28.0 L 823.0 6.0 L 790.0 20.0 L 725.0 62.0 " fill="none" id="make-me-a-hanzi-animation-14" stroke-dasharray="936 1872" stroke-linecap="round"></path>

      <clipPath id="make-me-a-hanzi-clip-15">
      <path d="M 495.0 205.0 Q 471.0 156.0 440.0 110.0 Q 421.0 77.0 436.0 49.0 Q 443.0 33.0 462.0 43.0 Q 508.0 77.0 517.0 152.0 Q 521.0 182.0 517.0 204.0 Q 513.0 213.0 507.0 214.0 Q 500.0 213.0 495.0 205.0 Z" fill="lightgray"></path>
      </clipPath>
      <path clip-path="url(#make-me-a-hanzi-clip-15)" d="M 506.0 203.0 L 491.0 144.0 L 451.0 55.0 " fill="none" id="make-me-a-hanzi-animation-15" stroke-dasharray="286 572" stroke-linecap="round"></path>

      <clipPath id="make-me-a-hanzi-clip-16">
      <path d="M 569.0 185.0 Q 587.0 116.0 611.0 105.0 Q 623.0 99.0 635.0 113.0 Q 641.0 125.0 640.0 146.0 Q 631.0 177.0 582.0 208.0 Q 575.0 212.0 570.0 203.0 Q 566.0 196.0 569.0 185.0 Z" fill="lightgray"></path>
      </clipPath>
      <path clip-path="url(#make-me-a-hanzi-clip-16)" d="M 580.0 196.0 L 606.0 156.0 L 619.0 123.0 " fill="none" id="make-me-a-hanzi-animation-16" stroke-dasharray="211 422" stroke-linecap="round"></path>

      <clipPath id="make-me-a-hanzi-clip-17">
      <path d="M 667.0 216.0 Q 694.0 150.0 713.0 143.0 Q 723.0 139.0 734.0 152.0 Q 738.0 162.0 736.0 182.0 Q 732.0 198.0 714.0 210.0 Q 689.0 232.0 677.0 237.0 Q 670.0 241.0 666.0 231.0 Q 663.0 225.0 667.0 216.0 Z" fill="lightgray"></path>
      </clipPath>
      <path clip-path="url(#make-me-a-hanzi-clip-17)" d="M 676.0 225.0 L 712.0 178.0 L 718.0 158.0 " fill="none" id="make-me-a-hanzi-animation-17" stroke-dasharray="208 416" stroke-linecap="round"></path>

      <clipPath id="make-me-a-hanzi-clip-18">
      <path d="M 773.0 224.0 Q 788.0 202.0 803.0 177.0 Q 810.0 165.0 822.0 163.0 Q 829.0 162.0 836.0 170.0 Q 842.0 180.0 840.0 202.0 Q 840.0 218.0 821.0 233.0 Q 770.0 266.0 762.0 263.0 Q 758.0 262.0 757.0 252.0 Q 757.0 243.0 773.0 224.0 Z" fill="lightgray"></path>
      </clipPath>
      <path clip-path="url(#make-me-a-hanzi-clip-18)" d="M 764.0 255.0 L 816.0 203.0 L 823.0 179.0 " fill="none" id="make-me-a-hanzi-animation-18" stroke-dasharray="227 454" stroke-linecap="round"></path>

</g>
</svg>
